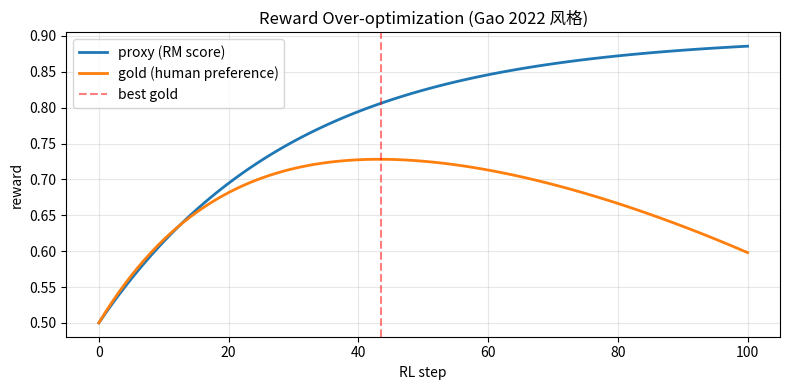
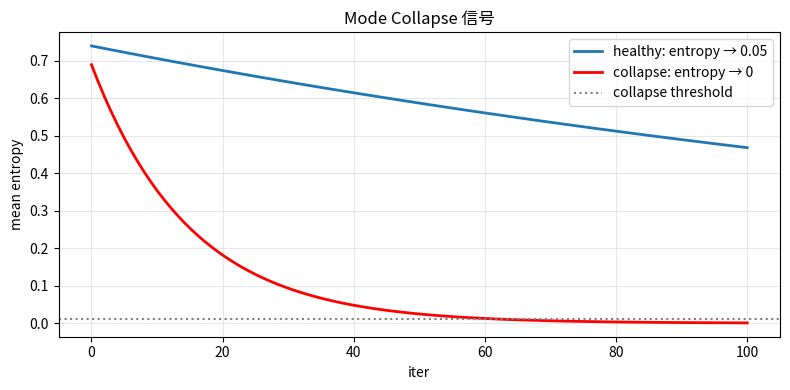

Generate these figures, in order, with matplotlib:
import numpy as np
import matplotlib.pyplot as plt

# 模拟 Gao 2022 over-optimization 曲线
steps = np.linspace(0, 100, 100)
proxy = 0.5 + 0.4 * (1 - np.exp(-steps/30))  # RM score 单调上升
gold  = 0.5 + 0.3 * (1 - np.exp(-steps/20)) - 0.2 * (steps/100)**2  # 真人偏好先升后降

fig, ax = plt.subplots(figsize=(8, 4))
ax.plot(steps, proxy, label='proxy (RM score)', linewidth=2)
ax.plot(steps, gold,  label='gold (human preference)', linewidth=2)
ax.set_xlabel('RL step'); ax.set_ylabel('reward')
ax.set_title('Reward Over-optimization (Gao 2022 风格)')
ax.legend(); ax.grid(alpha=0.3)
ax.axvline(x=steps[np.argmax(gold)], color='red', linestyle='--', alpha=0.5,
           label='best gold')
ax.legend()
plt.tight_layout(); plt.show()

steps = np.linspace(0, 100, 100)
good_run = 0.69 * np.exp(-steps/200) + 0.05    # 缓慢降到 0.05
collapse_run = 0.69 * np.exp(-steps/15)        # 快速降到 ~0

fig, ax = plt.subplots(figsize=(8, 4))
ax.plot(steps, good_run, label='healthy: entropy → 0.05', linewidth=2)
ax.plot(steps, collapse_run, label='collapse: entropy → 0', linewidth=2, color='red')
ax.set_xlabel('iter'); ax.set_ylabel('mean entropy')
ax.set_title('Mode Collapse 信号')
ax.axhline(y=0.01, color='gray', linestyle=':', label='collapse threshold')
ax.legend(); ax.grid(alpha=0.3)
plt.tight_layout(); plt.show()
